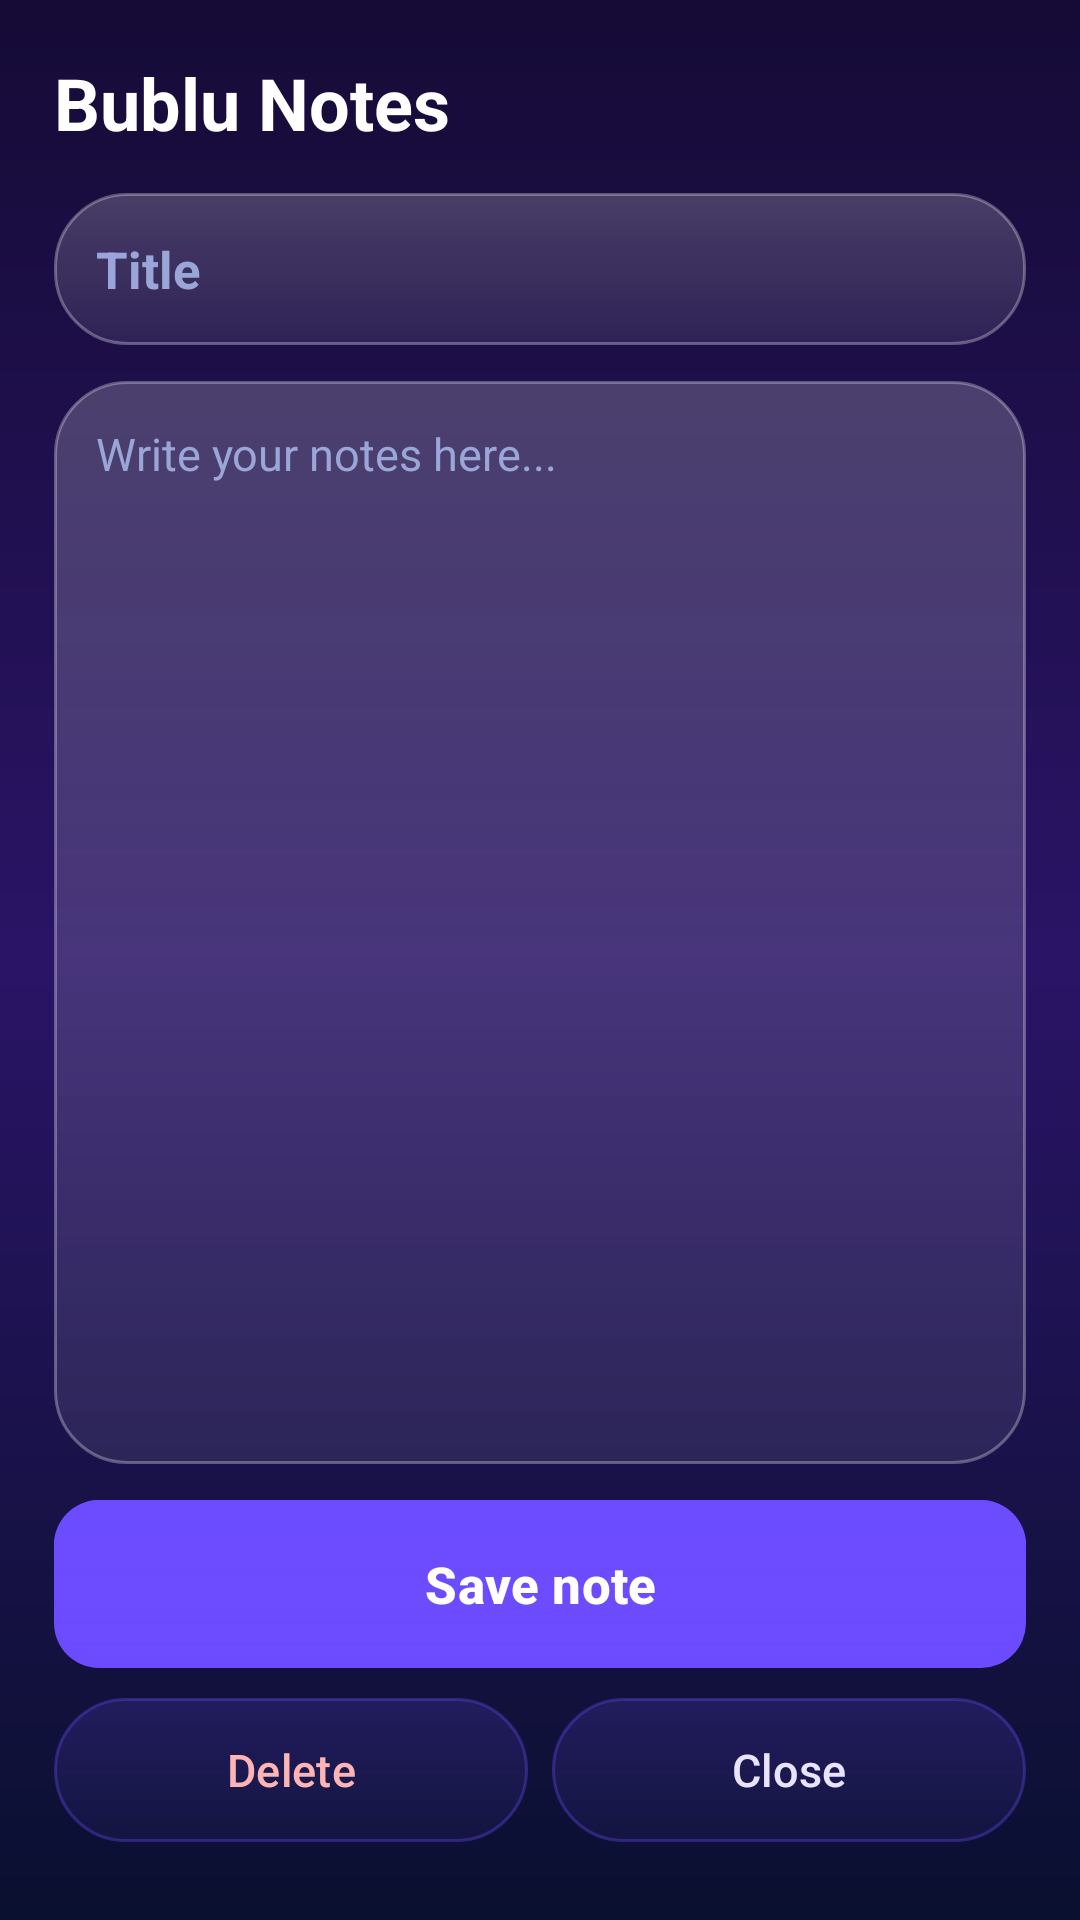

Write the Android layout XML for this screen, with the resource values it uses.
<!-- AndroidManifest.xml: application theme Theme.Mitra -->
<!-- res/layout/activity_note.xml -->
<?xml version="1.0" encoding="utf-8"?>
<LinearLayout xmlns:android="http://schemas.android.com/apk/res/android"
    android:layout_width="match_parent"
    android:layout_height="match_parent"
    android:orientation="vertical"
    android:background="@drawable/bg_premium"
    android:padding="18dp">

    <TextView
        android:layout_width="wrap_content"
        android:layout_height="wrap_content"
        android:text="Bublu Notes"
        android:textColor="#FFFFFF"
        android:textStyle="bold"
        android:textSize="24sp" />

    <EditText
        android:id="@+id/noteTitle"
        android:layout_width="match_parent"
        android:layout_height="wrap_content"
        android:layout_marginTop="14dp"
        android:background="@drawable/card_glass"
        android:hint="Title"
        android:padding="14dp"
        android:singleLine="true"
        android:textColor="#FFFFFF"
        android:textColorHint="#9AA6D8"
        android:textSize="17sp"
        android:textStyle="bold" />

    <EditText
        android:id="@+id/noteBody"
        android:layout_width="match_parent"
        android:layout_height="0dp"
        android:layout_marginTop="12dp"
        android:layout_weight="1"
        android:background="@drawable/card_glass"
        android:gravity="top|start"
        android:hint="Write your notes here..."
        android:inputType="textMultiLine"
        android:padding="14dp"
        android:textColor="#FFFFFF"
        android:textColorHint="#9AA6D8"
        android:textSize="15sp" />

    <Button
        android:id="@+id/saveNote"
        android:layout_width="match_parent"
        android:layout_height="56dp"
        android:layout_marginTop="12dp"
        android:background="@drawable/btn_3d"
        android:text="Save note"
        android:textAllCaps="false"
        android:textColor="#FFFFFF"
        android:textSize="17sp"
        android:textStyle="bold" />

    <LinearLayout
        android:layout_width="match_parent"
        android:layout_height="wrap_content"
        android:layout_marginTop="10dp"
        android:layout_marginBottom="8dp"
        android:orientation="horizontal">

        <Button
            android:id="@+id/deleteNote"
            android:layout_width="0dp"
            android:layout_height="48dp"
            android:layout_weight="1"
            android:background="@drawable/btn_glass"
            android:text="Delete"
            android:textAllCaps="false"
            android:textColor="#FFB4B4"
            android:textSize="15sp" />

        <Button
            android:id="@+id/closeNote"
            android:layout_width="0dp"
            android:layout_height="48dp"
            android:layout_marginLeft="8dp"
            android:layout_weight="1"
            android:background="@drawable/btn_glass"
            android:text="Close"
            android:textAllCaps="false"
            android:textColor="#E9E3FF"
            android:textSize="15sp" />
    </LinearLayout>
</LinearLayout>
<!-- resources referenced by this layout -->
<resources>
  <!-- drawable bg_premium (drawable) -->
  <?xml version="1.0" encoding="utf-8"?>
  <shape xmlns:android="http://schemas.android.com/apk/res/android" android:shape="rectangle">
      <gradient
          android:startColor="#150B36"
          android:centerColor="#2A1466"
          android:endColor="#0A1030"
          android:angle="270" />
  </shape>
  <!-- drawable btn_glass (drawable) -->
  <?xml version="1.0" encoding="utf-8"?>
  <shape xmlns:android="http://schemas.android.com/apk/res/android" android:shape="rectangle">
      <gradient android:startColor="#2BFFFFFF" android:endColor="#10FFFFFF" android:angle="270" />
      <corners android:radius="24dp" />
      <stroke android:width="1dp" android:color="#55FFFFFF" />
  </shape>
  <!-- drawable card_glass (drawable) -->
  <?xml version="1.0" encoding="utf-8"?>
  <shape xmlns:android="http://schemas.android.com/apk/res/android" android:shape="rectangle">
      <gradient
          android:startColor="#33FFFFFF"
          android:endColor="#14FFFFFF"
          android:angle="270" />
      <corners android:radius="24dp" />
      <stroke android:width="1dp" android:color="#4DFFFFFF" />
  </shape>
  <style name="Theme.Mitra" parent="Theme.Material3.Light.NoActionBar">
          <item name="android:statusBarColor">#150B36</item>
          <item name="android:navigationBarColor">#150B36</item>
          <item name="android:windowBackground">#150B36</item>
          <item name="colorPrimary">#6C4BFF</item>
          <item name="colorOnPrimary">#FFFFFF</item>
          <item name="colorAccent">#22D3EE</item>
          <item name="android:textColorPrimary">#101733</item>
          <item name="android:textColorSecondary">#3B4468</item>
          <item name="android:textColorHint">#6B7391</item>
          <item name="alertDialogTheme">@style/BubluDialog</item>
          <item name="materialAlertDialogTheme">@style/BubluDialog</item>
      </style>
  <style name="BubluDialog" parent="ThemeOverlay.Material3.MaterialAlertDialog">
          <item name="isLightTheme">true</item>
          <item name="colorPrimary">#6C4BFF</item>
          <item name="colorOnPrimary">#FFFFFF</item>
          <item name="colorSecondary">#22D3EE</item>
          <item name="colorSurface">#FFFFFF</item>
          <item name="colorOnSurface">#101733</item>
          <item name="colorOnSurfaceVariant">#3B4468</item>
          <item name="colorOnBackground">#101733</item>
          <item name="android:colorBackground">#FFFFFF</item>
          <item name="android:textColorPrimary">#101733</item>
          <item name="android:textColorSecondary">#3B4468</item>
          <item name="android:textColorTertiary">#3B4468</item>
          <item name="android:textColorHint">#6B7391</item>
          <item name="android:windowBackground">@drawable/dialog_round</item>
          <item name="android:windowMinWidthMajor">88%</item>
          <item name="android:windowMinWidthMinor">92%</item>
      </style>
  <!-- drawable dialog_round (drawable) -->
  <?xml version="1.0" encoding="utf-8"?>
  <shape xmlns:android="http://schemas.android.com/apk/res/android" android:shape="rectangle">
      <gradient
          android:startColor="#FFFFFF"
          android:centerColor="#F3F0FF"
          android:endColor="#E6E0FF"
          android:angle="270" />
      <corners android:radius="26dp" />
      <stroke android:width="2dp" android:color="#8C7BFF" />
  </shape>
</resources>
